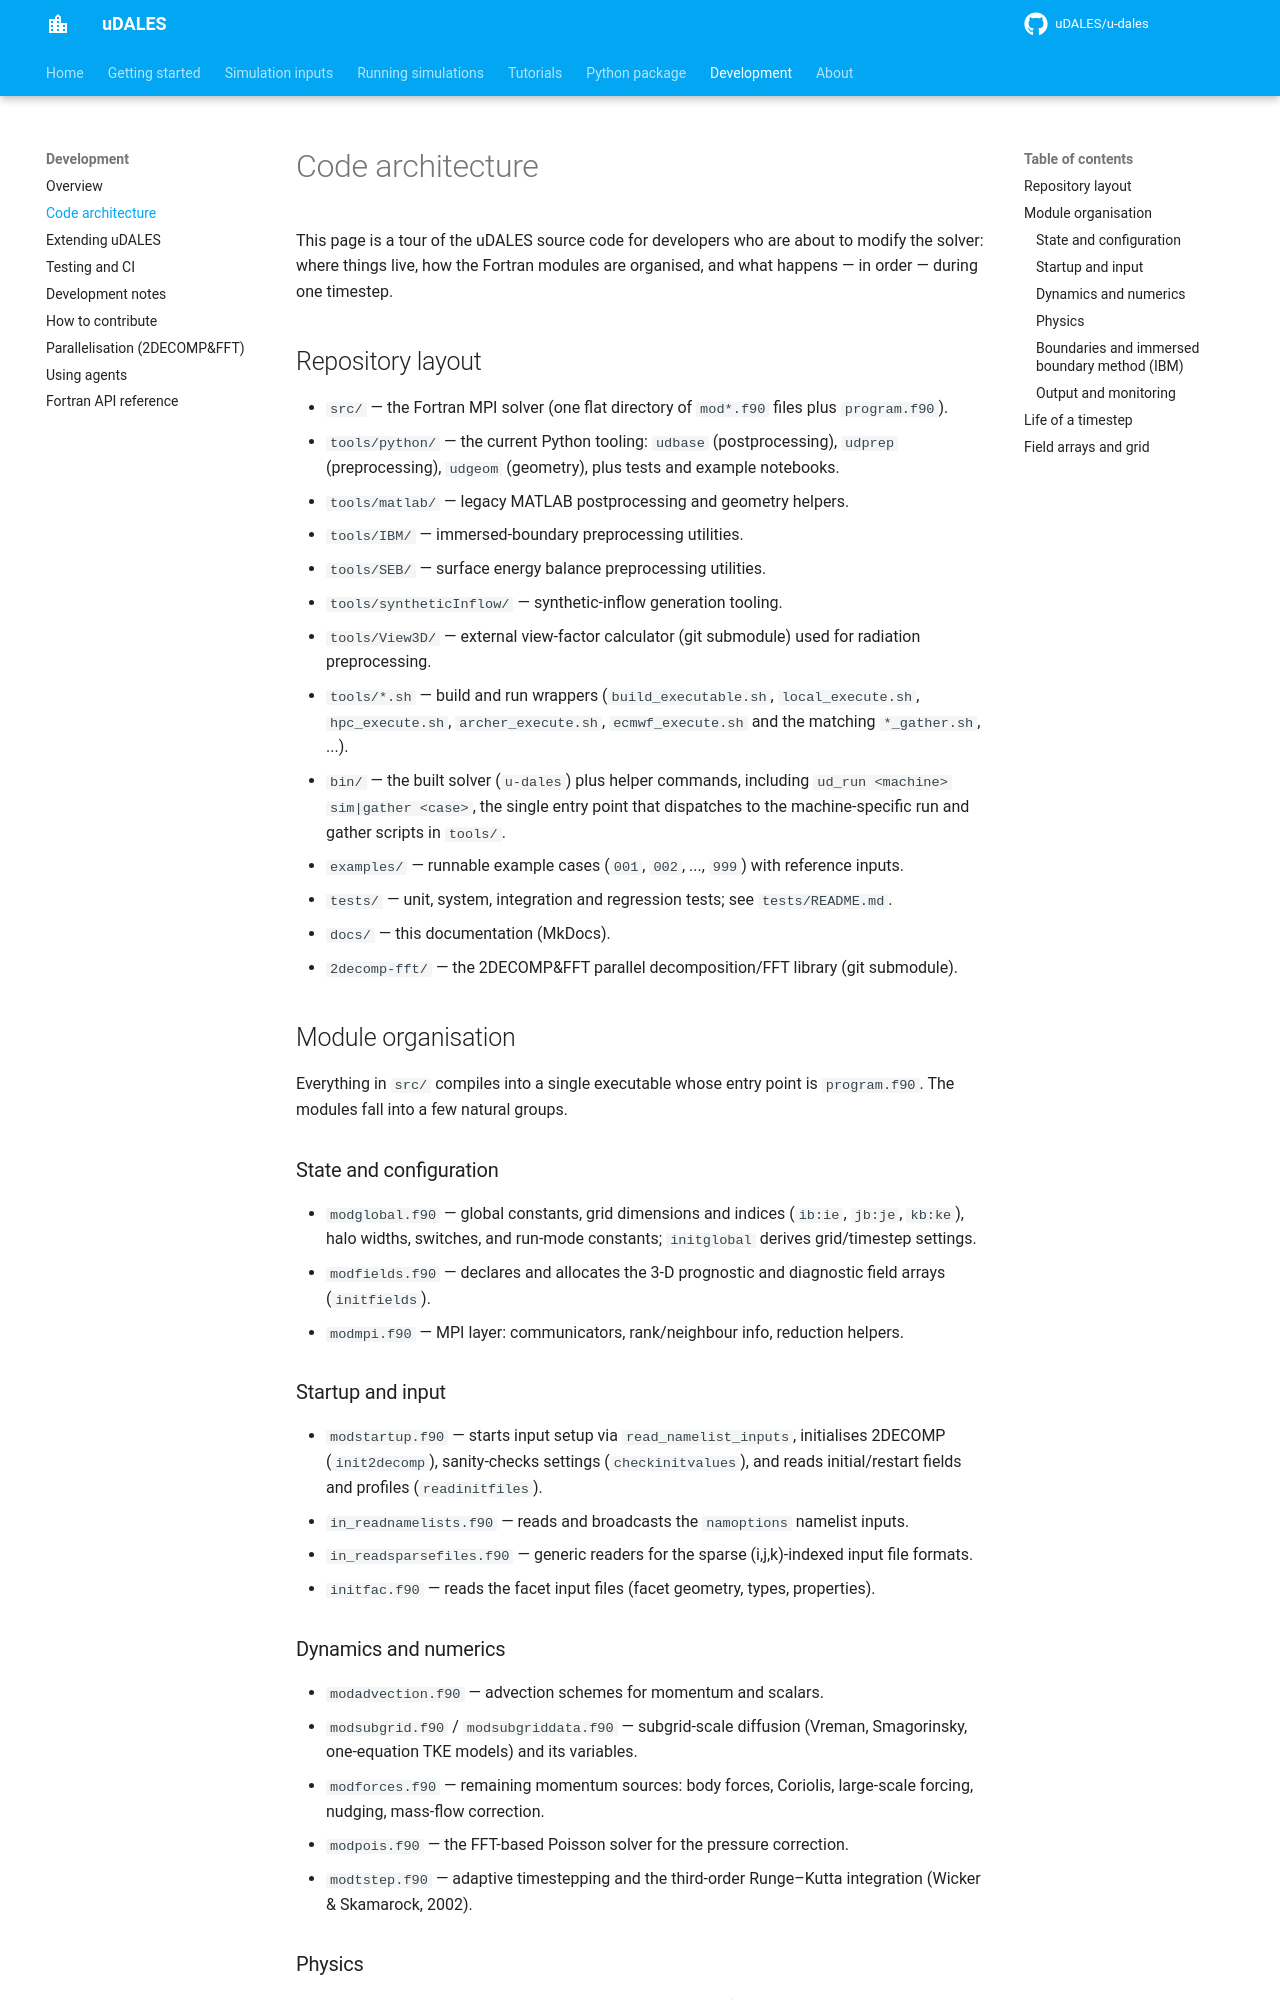

repository: uDALES/u-dales · page: udales-architecture/index.html · generator: mkdocs

# Code architecture

This page is a tour of the uDALES source code for developers who are about to modify the solver: where things live, how the Fortran modules are organised, and what happens — in order — during one timestep.

## Repository layout

- `src/` — the Fortran MPI solver (one flat directory of `mod*.f90` files plus `program.f90`).
- `tools/python/` — the current Python tooling: `udbase` (postprocessing), `udprep` (preprocessing), `udgeom` (geometry), plus tests and example notebooks.
- `tools/matlab/` — legacy MATLAB postprocessing and geometry helpers.
- `tools/IBM/` — immersed-boundary preprocessing utilities.
- `tools/SEB/` — surface energy balance preprocessing utilities.
- `tools/syntheticInflow/` — synthetic-inflow generation tooling.
- `tools/View3D/` — external view-factor calculator (git submodule) used for radiation preprocessing.
- `tools/*.sh` — build and run wrappers (`build_executable.sh`, `local_execute.sh`, `hpc_execute.sh`, `archer_execute.sh`, `ecmwf_execute.sh` and the matching `*_gather.sh`, ...).
- `bin/` — the built solver (`u-dales`) plus helper commands, including `ud_run <machine> sim|gather <case>`, the single entry point that dispatches to the machine-specific run and gather scripts in `tools/`.
- `examples/` — runnable example cases (`001`, `002`, ..., `999`) with reference inputs.
- `tests/` — unit, system, integration and regression tests; see `tests/README.md`.
- `docs/` — this documentation (MkDocs).
- `2decomp-fft/` — the 2DECOMP&FFT parallel decomposition/FFT library (git submodule).

## Module organisation

Everything in `src/` compiles into a single executable whose entry point is `program.f90`. The modules fall into a few natural groups.

### State and configuration

- `modglobal.f90` — global constants, grid dimensions and indices (`ib:ie`, `jb:je`, `kb:ke`), halo widths, switches, and run-mode constants; `initglobal` derives grid/timestep settings.
- `modfields.f90` — declares and allocates the 3-D prognostic and diagnostic field arrays (`initfields`).
- `modmpi.f90` — MPI layer: communicators, rank/neighbour info, reduction helpers.

### Startup and input

- `modstartup.f90` — starts input setup via `read_namelist_inputs`, initialises 2DECOMP (`init2decomp`), sanity-checks settings (`checkinitvalues`), and reads initial/restart fields and profiles (`readinitfiles`).
- `in_readnamelists.f90` — reads and broadcasts the `namoptions` namelist inputs.
- `in_readsparsefiles.f90` — generic readers for the sparse (i,j,k)-indexed input file formats.
- `initfac.f90` — reads the facet input files (facet geometry, types, properties).

### Dynamics and numerics

- `modadvection.f90` — advection schemes for momentum and scalars.
- `modsubgrid.f90` / `modsubgriddata.f90` — subgrid-scale diffusion (Vreman, Smagorinsky, one-equation TKE models) and its variables.
- `modforces.f90` — remaining momentum sources: body forces, Coriolis, large-scale forcing, nudging, mass-flow correction.
- `modpois.f90` — the FFT-based Poisson solver for the pressure correction.
- `modtstep.f90` — adaptive timestepping and the third-order Runge–Kutta integration (Wicker & Skamarock, 2002).

### Physics

- `modthermodynamics.f90` — diagnostic thermodynamics (liquid water, buoyancy-related quantities).
- `modEB.f90` — the facet surface energy balance.
- `vegetation.f90` — sparse vegetation: momentum drag, canopy energy balance, scalar deposition.
- `modchem.f90` — NO/NO2/O3 null-cycle chemistry, applied once per full timestep.
- `modscalsource.f90` — point/line/planar scalar sources.
- `modpurifiers.f90`, `heatpump.f90` — air purifiers and heat-pump exhaust.
- `modsurfdata.f90` — surface-model variables.
